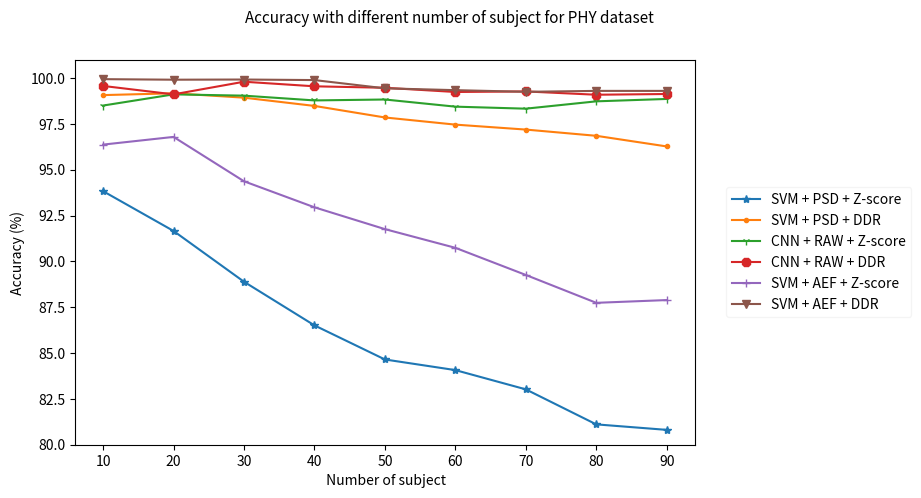

This figure's Python source:
import os 
import numpy as np 
import matplotlib.pyplot as plt
import random

numSubs = np.asarray([x * 10 + 10 for x in range(10)])

patterns = ["*", ".", "1", "8", "+", "v" ]


# res = [
# [  95.11	,93.90	,90.61	,83.06	,83.82	,81.98	,82.41	,82.11	,82.86], 
# [  96.63	,96.20	,94.73	,93.27	,91.95	,90.70	,90.19	,90.02	,90.07],
# # [  95.16	,94.95	,91.92	,90.25	,89.41	,89.23	,87.72	,85.84	,85.47],

# # [  99.60	,99.24	,99.10	,98.17	,97.53	,97.17	,97.10	,96.72	,96.40],
# [  97.41	,97.08	,95.60	,97.00	,98.86	,96.62	,97.57	,97.37	,90.93],
# [  97.99	,97.61	,96.58	,96.39	,98.47	,96.98	,97.30	,97.17	,97.97],
# [  98.21	,97.24	,95.09	,96.10	,98.59	,97.12	,97.20	,97.39	,94.92],
# [  99.02	,99.80	,98.38	,96.47	,98.64	,97.24	,97.39	,97.68	,97.58]
# ]



res = [
[  93.83	,91.66	,88.89	,86.51	,84.65	,84.07	,83.02	,81.11	,80.81 ], 
[  99.07	,99.17	,98.93	,98.48	,97.85	,97.46	,97.19	,96.85	,96.27],
# [  95.16	,94.95	,91.92	,90.25	,89.41	,89.23	,87.72	,85.84	,85.47],

# [  99.60	,99.24	,99.10	,98.17	,97.53	,97.17	,97.10	,96.72	,96.40],
[  98.50	,99.11	,99.04	,98.78	,98.83	,98.44	,98.33	,98.73	,98.86],
[  99.57	,99.11	,99.80	,99.55	,99.47	,99.24	,99.27	,99.09	,99.13],
[  96.37	,96.79	,94.37	,92.95	,91.76	,90.74	,89.26	,87.74	,87.89],
[  99.94	,99.91	,99.92	,99.89	,99.44	,99.34	,99.25	,99.30	,99.30]
]

# print(res)
fig, ax = plt.subplots()
fig.suptitle('Accuracy with different number of subject for PHY dataset', fontsize=11)
colors = ['limegreen', 'moccasin', 'thistle']
width = 3.1
labels = ['SVM + PSD + Z-score', 'SVM + PSD + DDR',
'CNN + RAW + Z-score', 'CNN + RAW + DDR',
'SVM + AEF + Z-score', 'SVM + AEF + DDR']
# rects1 = ax.barh(numSubs - width, res[0], width, label=labels[5], hatch = patterns[0], color = colors[0])
# rects2 = ax.barh(numSubs, res[1], width, label=labels[4], hatch = patterns[1], color = colors[1])
# rects3 = ax.barh(numSubs + width, res[2], width, label=labels[3], hatch = patterns[2], color = colors[2])
for i in range(6):
	plt.plot([(x+1)*10 for x in range(0, 9)],res[i],marker=patterns[i], label = labels[i])

# plt.plot([x for x in range(0, 9)],res[1],label = labels[1])
# # plt.plot([x for x in range(0, 9)],res[2],label = labels[2])
# # plt.plot([x for x in range(0, 9)],res[3],label = labels[3])
# plt.plot([x for x in range(0, 9)],res[4],label = labels[4])
# plt.plot([x for x in range(0, 9)],res[5],label = labels[5])
# plt.plot([x for x in range(0, 9)],res[6],label = labels[6])
# plt.plot([x for x in range(0, 9)],res[7],label = labels[7])

# for ii in range(1):
# 	ax.plot(numSubs, res[ii*3], 'o', linestyle='dotted', color = colors[ii], label = labels[ii*3])
# 	ax.plot(numSubs, res[ii*3+1], '*', linestyle='dashed', color = colors[ii+1], label = labels[ii*3+1])
# 	ax.plot(numSubs, res[ii*3+2], '.', linestyle='solid', color = colors[ii+2], label = labels[ii*3+2])

# ax.bar_label(rects1, padding=5)
# ax.bar_label(rects2, padding=5)
# ax.bar_label(rects3, padding=5)
box = ax.get_position()
ax.set_position([box.x0, box.y0, box.width * 0.8, box.height])
plt.legend(loc = 'center', framealpha = 0.2, bbox_to_anchor=(1.2, 0.5))
ax.figure.set_size_inches(10, 5)
ax.set_ylabel(' Accuracy (%) ')
ax.set_xlabel(' Number of subject')
# ax.set_xlim([70, 105])
ax.set_ylim([80, 101])
# plt.yticks(numSubs)
# plt.show()
plt.savefig("phy_subject.eps", format='eps')
